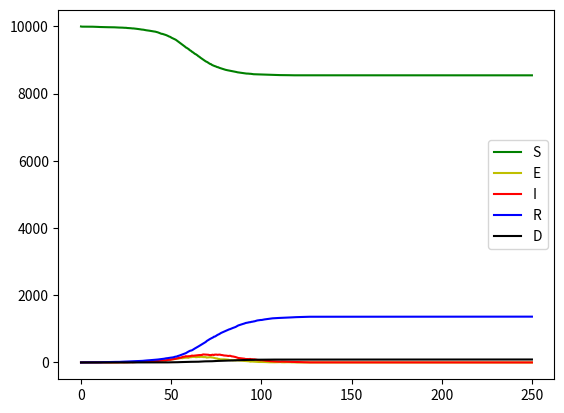

Recreate this plot in Python.
#!/usr/bin/env python3
# -*- coding: utf-8 -*-
"""
Created on Sun Apr 19 13:43:56 2020

@author: fra
"""
import networkx as nx
import numpy as np
from heapq import *
from datetime import datetime

#0:00:23.466188
class Node():
    def __init__(self,index,status, time):
        self.index = index
        self.status = status
        self.rec_time = time
class Event():
    def __init__(self,node,time,action, source=None):
        self.time = time

        self.node = node
        self.action = action
        self.source=source
    def __lt__(self, other):
        '''
            This is read by heappush to understand what the heap should be about
        '''
        return self.time < other.time        

class fast_Gillespie():
    def __init__(self, A, tau=1.0, gamma_E=1.0, gamma_I=1.0, i0=10, tauf=10, pd=0, discretestep=500):
        if type(A)==nx.classes.graph.Graph:
            self.N = nx.number_of_nodes(A)
            self.A = A
        else:
            raise BaseException("Input networkx object only.")
        labels= np.array(['susceptible','exposed','infected','recovered','dead'])
        namelabels = np.arange(0,len(labels),1)
        self.dictionary = dict(zip(labels, namelabels))
        # Model Parameters (See Istvan paper).
        self.tau = tau
        self.gamma_E = gamma_E
        self.gamma_I = gamma_I
        self.pd = pd
        self.tauf = tauf
        
        # Time-keeping.
        self.cur_time = 0
        #output time vector
        self.time_grid =np.linspace(0,tauf,discretestep)
        self.current_index=0
        self.discretestep = discretestep
        #Node numbers.
        self.I = np.zeros(discretestep)
        self.E = np.zeros(discretestep)
        self.D = np.zeros(discretestep)
        self.R = np.zeros(discretestep)
        self.nodes_pictures = np.zeros((discretestep,self.N),dtype='str')
        
        #number of SI links
        self.SI=np.zeros(self.N+1)
        #time in each state
        self.tk = np.zeros(self.N+1)
        
        #node state is [0] if not infected and [1] if infected
        X = np.array([0]*(self.N-i0) +[1]*i0)
        #nodes initialisation
        self.nodes = [Node(i,'susceptible', 0) for i in range(self.N)] 
        
        #keeps count of how many infected, useful for self.I and self.SI updates
        self.num_I = 0
        self.num_E = 0
        self.num_R = 0
        self.num_D = 0

        #display randomly the initial infected nodes
        np.random.shuffle(X)
        #Queue of Events, here each node has its own event
        self.queue=[]
        self.times=[]
        self.infected=[]
        self.cur_time=0
        for index in np.where(X==1)[0]:
            event = Event(self.nodes[index],0,'become_I', source=Node(-1,'infected',0))
            heappush(self.queue,event)
        
    def run_sim(self):
        '''first round outside to determine SI'''
        num_SI=0        
        while self.queue:
            '''
                condition to stop
            '''
            event = heappop(self.queue)
            #dt is used only to update SI
            '''
            If node is susceptible and it has an event it must be an infection
            '''
            if event.action=='become_I':
                if event.node.status =='exposed' or event.node.status=='susceptible':
                    dt = event.time -self.cur_time
                    #set new time accordingly
        
                    '''
                    check if time grid needs to be updated
                    '''
                    if self.cur_time <self.tauf:
                        while self.time_grid[self.current_index] <= self.cur_time:                    
                            self.I[self.current_index] = self.num_I
                            self.D[self.current_index] = self.num_D
                            self.E[self.current_index] = self.num_E
                            self.R[self.current_index] = self.num_R
                            self.nodes_pictures[self.current_index] = np.array([self.dictionary[node.status] for node in self.nodes])
                            self.current_index +=1      
                    
                    '''
                    AFTER finding dt you can update SI
                    '''
                    self.SI[self.num_I] += num_SI*dt
                    self.tk[self.num_I] += dt
                    num_SI +=self.process_trans(event.node, event.time)                           
            
            elif event.action=='become_E':
                if event.node.status =='susceptible':
                    if self.cur_time <self.tauf:
                        while self.time_grid[self.current_index] <= self.cur_time:                    
                            self.I[self.current_index] = self.num_I
                            self.D[self.current_index] = self.num_D
                            self.E[self.current_index] = self.num_E
                            self.R[self.current_index] = self.num_R 
                            self.nodes_pictures[self.current_index] = np.array([self.dictionary[node.status] for node in self.nodes])
                            self.current_index +=1      
                        dt = event.time -self.cur_time
                        self.SI[self.num_I] += num_SI*dt
                        self.tk[self.num_I] += dt
                        num_SI +=self.process_infect(event.node, event.time)                
                    
            else:
                if event.node.status =='infected':
               
                    if self.cur_time <self.tauf:
                        while self.time_grid[self.current_index] <= self.cur_time:                    
                            self.I[self.current_index] = self.num_I
                            self.D[self.current_index] = self.num_D
                            self.E[self.current_index] = self.num_E
                            self.R[self.current_index] = self.num_R                        
                            self.nodes_pictures[self.current_index] = np.array([self.dictionary[node.status] for node in self.nodes])
                            self.current_index +=1      
                        dt = event.time -self.cur_time
                        self.SI[self.num_I] += num_SI*dt
                        self.tk[self.num_I] += dt
                    num_SI +=self.process_rec(event.node,event.time)
        
        self.I[self.current_index:] = self.I[self.current_index-1]
        self.D[self.current_index:] = self.D[self.current_index-1]
        self.E[self.current_index:] = self.E[self.current_index-1]
        self.R[self.current_index:] = self.R[self.current_index-1]                        
        self.nodes_pictures[self.current_index:] = self.nodes_pictures[self.current_index-1]
       
                
    def process_trans(self,node,time):
        '''
        utility for transmission events:
        it checks also the neighbours.
        Returns number of SI as well
        '''
        #self.times.append(time)
        self.cur_time=time
        self.num_I +=1
        if node.status != 'susceptible':
            self.num_E -=1
        '''
        if len(self.infected) >0:
            self.infected.append(self.infected[-1]+1)
        else:
            self.infected.append(1)
        '''    
        node.status='infected'
        
        r1 = np.random.rand()
        rec_time = time -1.0/self.gamma_I *np.log(r1)
        node.rec_time = rec_time
        
        if rec_time < self.tauf:
            event = Event(node,rec_time,'recover', None)
            heappush(self.queue,event)
        num_SI=0    
        for index in self.A.neighbors(node.index):
            neighbor = self.nodes[index]
            if neighbor.status=='susceptible':
                num_SI+=1
            else:
                num_SI-=1
            self.find_next_trans(source = node, target = neighbor, time = time)
        return num_SI
    def find_next_trans(self,source,target,time):
        if target.rec_time < source.rec_time:
            r1 = np.random.rand()
            trans_time = max(time,target.rec_time) -1.0/self.tau *np.log(r1)
            if trans_time < source.rec_time and trans_time<self.tauf:
                event = Event(node=target, time=trans_time,  action='become_E', source=source)
                heappush(self.queue,event)
                
    def process_rec(self, node, time):
        chance = np.random.uniform()
        if chance <=self.pd:
            node.status='dead'
            self.num_D +=1
        else:
            node.status='recovered'
            self.num_R +=1
        node.rec_time = 0
        num_SI=0
        self.num_I -=1
        for index in self.A.neighbors(node.index):
            neighbor = self.nodes[index]
            if neighbor.status=='susceptible':
                num_SI-=1
        #self.times.append(time)
        self.cur_time=time
        #self.infected.append(self.infected[-1]-1)
        return num_SI
    def process_infect(self, node, time):
        node.status='exposed'
        node.rec_time = 0
        num_SI=0
        self.num_E +=1
        for index in self.A.neighbors(node.index):
            neighbor = self.nodes[index]
            if neighbor.status=='infected':
                num_SI-=1
        #self.times.append(time)
        self.cur_time=time
        r1 = np.random.rand()
        rec_time = time -1.0/self.gamma_E *np.log(r1)
        node.rec_time = rec_time
        
        if rec_time < self.tauf:
            event = Event(node,rec_time,'become_I', None)
            heappush(self.queue,event)
        #self.infected.append(self.infected[-1]-1)
        return num_SI                        

if __name__=="__main__":
    #np.random.seed(12)
    #import random
    #random.seed(11)



    from matplotlib import pyplot as plt
    
    N = 10000 #network size
    k = 19   #network average degree (We are using Erdos Renyi so far)
    gamma_E = 1/4   #rate from E to I
    gamma_I = 1/7   #rate from I to R/D
    tauf = 250      #final time
    pd = 0.07       #probability of dying
    i0 = 4          #Initially infected nodes
    #print(tauf)
    networkchoice='E-R'   
    
    #Stochastic block-model
    n_blocks = 5    #number of communities
    
    sizes = np.random.multinomial(N,np.random.dirichlet(np.ones(5)*4,size=1)[0])
    #The size of each community will be random, with a good degree of heterogeneity
    #note to self: in the future, take age distribution instead of dirichlet
    
    p = np.diag((k-4)/sizes)/2  #On average, each node will have 10 neighbours in the same community
    p[0][1] = 1/(sizes[1]*sizes[0])
    p[0][2] = 2/(sizes[2]*sizes[0])
    p[0][3] = 3/(sizes[3]*sizes[0])
    p[0][4] = 2/(sizes[0]*sizes[4])
    p[1][2] = 4/(sizes[1]*sizes[2])
    p[1][3] = 2/(sizes[1]*sizes[3])
    p[1][4] = 2/(sizes[1]*sizes[4])    
    p[2][3] = 5/(sizes[2]*sizes[3])
    p[2][4] = 2/(sizes[2]*sizes[4])
    p[3][4] = 1/(sizes[3]*sizes[4])
    
    p = p + p.T
    A = nx.stochastic_block_model(sizes,p.tolist())
    degrees = [A.degree(n) for n in A.nodes()]
    #print(np.mean(degrees))
    tau = 0.4/np.mean(degrees)     #infection parameter
    fig = plt.figure()             
    model = fast_Gillespie(A, tau =tau, gamma_E = gamma_E, gamma_I=gamma_I, tauf=tauf, pd = pd, i0 =i0)
    model.run_sim() # Run the simulation.
    
    #Plot the aggregate data to see that they make sense
    plt.plot(model.time_grid,N-model.E-model.R-model.D-model.I, color='g', label='S')            
    plt.plot(model.time_grid,model.E, color='y', label='E')

    plt.plot(model.time_grid,model.I, color='r', label='I')
    plt.plot(model.time_grid,model.R, color='b', label='R')            
    plt.plot(model.time_grid,model.D, color='k', label='D')            
    plt.legend()
    plt.show()
    
    #Save the adjacency matrix as edgelist
    
    with open('Adjacency_matrix_edgelist.csv','w') as the_file:
        for line in nx.generate_edgelist(A, data=False):    
            towrite = line.split()
            the_file.write("%d;%d\n"%(int(towrite[0]),int(towrite[1])))
    with open('Community_labels.csv','w') as the_file:
        community = 0
        for n in sizes:
            for i in range(n):
                the_file.write("%d\n"%community)
            community+=1
    #save nodes statuses:
    #n.b. each column will be a different time and each line is the status of the network
    
    #n.b. this is how to interpret the numbers:
    # 0 - susceptible
    # 1 - exposed
    # 2 - infected
    # 3 - recovered
    # 4 - dead
    
    header = [str(time) for time in model.time_grid]
    #header[0] = "#"+header[0]
    import pandas as pd
    dataframe = pd.DataFrame(model.nodes_pictures.T)
    dataframe.to_csv('nodes_frames.csv',index=False,header=header,sep=';',decimal=',')
